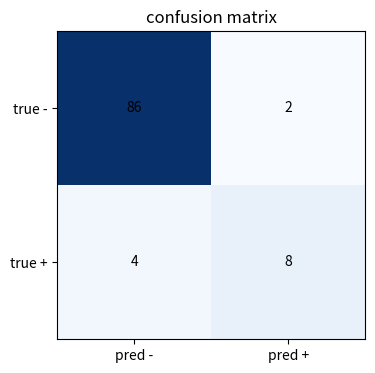
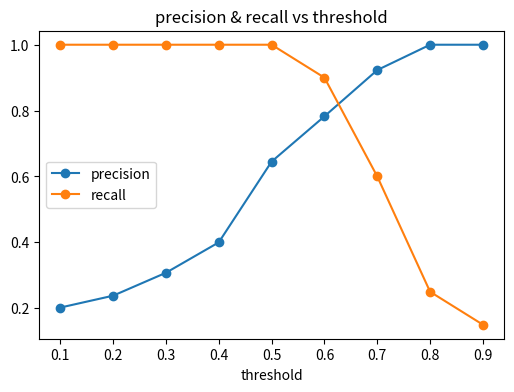

Reproduce these figures in Python, in order.
import numpy as np
import matplotlib.pyplot as plt
np.random.seed(0)
plt.rcParams["figure.figsize"] = (6, 4)

def log(label, value):
    print(f"[{label}] {value}")

log("setup", "tools ready — seed fixed to 0")

TP, FP, FN, TN = 8, 2, 4, 86                    # from a threshold on synthetic pCTR scores
precision = TP / (TP + FP)
recall = TP / (TP + FN)
f1 = 2 * precision * recall / (precision + recall)
log("precision = TP/(TP+FP)", f"{TP}/{TP+FP} = {precision:.2f}")
log("recall = TP/(TP+FN)", f"{TP}/{TP+FN} = {recall:.2f}")
log("F1", round(f1, 3))
assert abs(precision - 0.80) < 1e-9 and abs(recall - 2/3) < 1e-9

cm = np.array([[TN, FP], [FN, TP]])
plt.imshow(cm, cmap="Blues")
for i in range(2):
    for j in range(2): plt.text(j, i, cm[i, j], ha="center", va="center")
plt.xticks([0,1], ["pred -","pred +"]); plt.yticks([0,1], ["true -","true +"])
plt.title("confusion matrix"); plt.show()

y = np.array([1]*20 + [0]*80)                   # 20 positives, 80 negatives
scores = np.clip(np.where(y == 1, np.random.normal(0.65, 0.15, 100),
                          np.random.normal(0.35, 0.15, 100)), 0, 1)
ths = np.linspace(0.1, 0.9, 9); precs, recs = [], []
for t in ths:
    p = (scores >= t).astype(int)
    tp = np.sum((y==1)&(p==1)); fp = np.sum((y==0)&(p==1)); fn = np.sum((y==1)&(p==0))
    precs.append(tp/(tp+fp) if tp+fp else 1.0); recs.append(tp/(tp+fn) if tp+fn else 0.0)
log("recall by threshold", [round(r,2) for r in recs])
assert all(recs[i+1] <= recs[i] + 1e-9 for i in range(len(recs)-1))   # recall never rises with threshold

plt.plot(ths, precs, "-o", label="precision"); plt.plot(ths, recs, "-o", label="recall")
plt.title("precision & recall vs threshold"); plt.xlabel("threshold"); plt.legend(); plt.show()

y_imb = np.array([1] + [0]*99)                  # 1% positive
pred_none = np.zeros(100, int)
log("accuracy (predict no clicks)", np.mean(pred_none == y_imb))
log("recall (predict no clicks)", 0.0)
assert np.mean(pred_none == y_imb) == 0.99
print("Lesson: on imbalanced data use precision/recall/F1/AUC, never accuracy.")
